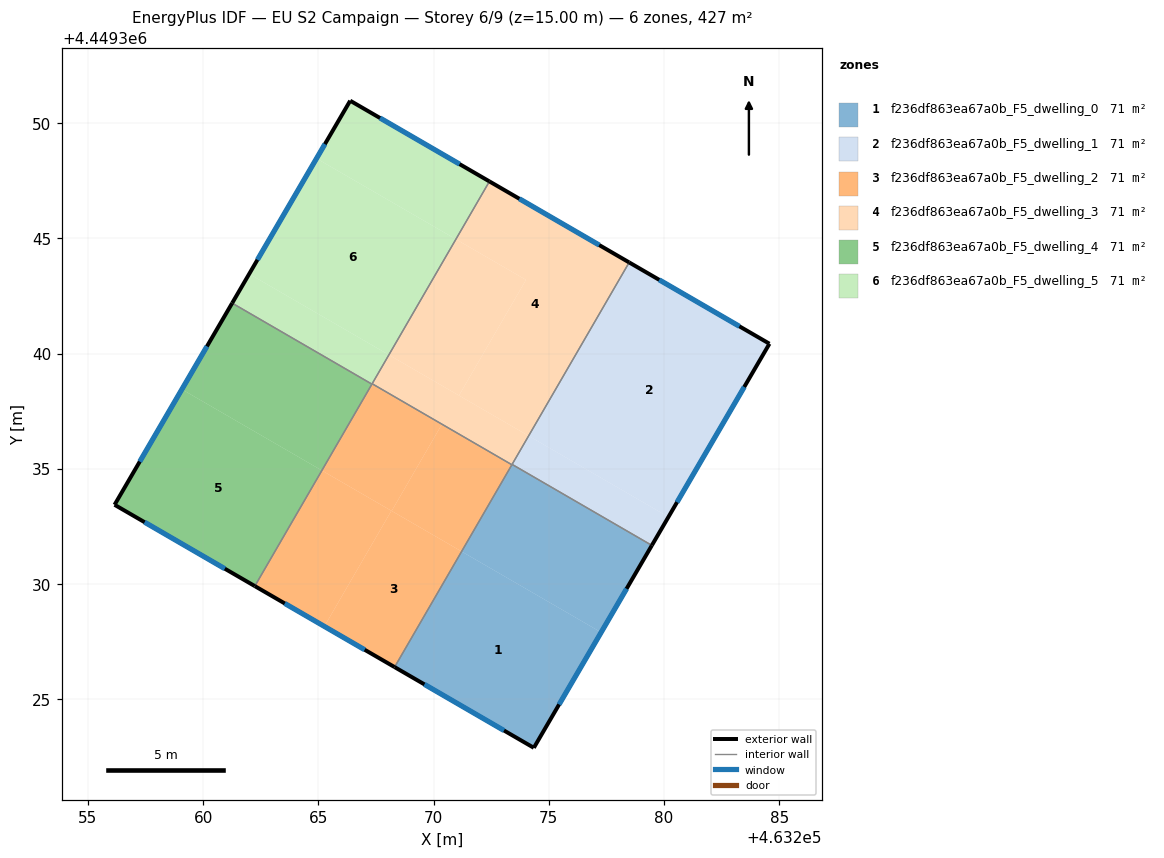
=== STOREY PLAN SPEC (per zone: floor XY polygon, exterior-wall plan segments, windows/doors) ===
zone 1: f236df863ea67a0b_F5_dwelling_0  (71.1 m²)
  floor: (463277.27, 4449327.91) (463274.35, 4449322.90) (463268.31, 4449326.40) (463271.22, 4449331.42)
  floor: (463279.47, 4449331.68) (463277.27, 4449327.91) (463271.22, 4449331.42) (463273.40, 4449335.18) (463273.41, 4449335.19)
  exterior wall: (463274.35, 4449322.90) – (463279.47, 4449331.68)  [10.2 m]
    window: (463275.45, 4449324.78) – (463278.38, 4449329.80)  [10.0 m²]
  exterior wall: (463268.31, 4449326.40) – (463274.35, 4449322.90)  [7.0 m]
    window: (463269.60, 4449325.65) – (463273.06, 4449323.65)  [6.8 m²]
  interior walls: 3
zone 2: f236df863ea67a0b_F5_dwelling_1  (71.1 m²)
  floor: (463284.57, 4449340.43) (463280.19, 4449332.92) (463274.14, 4449336.42) (463278.50, 4449343.95)
  floor: (463280.19, 4449332.92) (463279.47, 4449331.68) (463273.41, 4449335.19) (463274.13, 4449336.43)
  floor: (463278.50, 4449343.95) (463274.14, 4449336.42) (463274.13, 4449336.43) (463278.49, 4449343.96)
  exterior wall: (463284.57, 4449340.43) – (463278.49, 4449343.96)  [7.0 m]
    window: (463283.27, 4449341.18) – (463279.79, 4449343.20)  [6.9 m²]
  exterior wall: (463279.47, 4449331.68) – (463284.57, 4449340.43)  [10.1 m]
    window: (463280.56, 4449333.55) – (463283.48, 4449338.55)  [9.9 m²]
  interior walls: 2
zone 3: f236df863ea67a0b_F5_dwelling_2  (71.1 m²)
  floor: (463270.36, 4449336.94) (463268.18, 4449333.17) (463265.15, 4449334.93) (463267.34, 4449338.69)
  floor: (463268.17, 4449333.18) (463265.26, 4449328.17) (463262.25, 4449329.91) (463265.15, 4449334.93)
  floor: (463271.22, 4449331.42) (463268.31, 4449326.40) (463265.26, 4449328.17) (463268.17, 4449333.18) (463268.18, 4449333.17)
  floor: (463273.40, 4449335.18) (463271.22, 4449331.42) (463268.18, 4449333.17) (463270.36, 4449336.94)
  exterior wall: (463262.25, 4449329.91) – (463268.31, 4449326.40)  [7.0 m]
    window: (463263.54, 4449329.16) – (463267.01, 4449327.15)  [6.9 m²]
  interior walls: 4
zone 4: f236df863ea67a0b_F5_dwelling_3  (71.1 m²)
  floor: (463278.49, 4449343.96) (463274.13, 4449336.43) (463271.10, 4449338.18) (463274.01, 4449343.20) (463270.97, 4449344.96) (463272.42, 4449347.47)
  floor: (463274.01, 4449343.20) (463271.10, 4449338.18) (463268.06, 4449339.95) (463270.97, 4449344.96)
  floor: (463274.13, 4449336.43) (463273.40, 4449335.18) (463267.34, 4449338.69) (463268.06, 4449339.95)
  exterior wall: (463278.49, 4449343.96) – (463272.42, 4449347.47)  [7.0 m]
    window: (463277.19, 4449344.71) – (463273.72, 4449346.72)  [6.9 m²]
  interior walls: 4
zone 5: f236df863ea67a0b_F5_dwelling_4  (71.1 m²)
  floor: (463265.15, 4449334.93) (463262.25, 4449329.91) (463256.16, 4449333.44) (463259.08, 4449338.45)
  floor: (463267.33, 4449338.68) (463265.15, 4449334.93) (463259.08, 4449338.45) (463261.26, 4449342.19)
  exterior wall: (463256.16, 4449333.44) – (463262.25, 4449329.91)  [7.0 m]
    window: (463257.46, 4449332.69) – (463260.94, 4449330.67)  [6.9 m²]
  exterior wall: (463261.26, 4449342.19) – (463256.16, 4449333.44)  [10.1 m]
    window: (463260.17, 4449340.32) – (463257.25, 4449335.32)  [9.9 m²]
  interior walls: 2
zone 6: f236df863ea67a0b_F5_dwelling_5  (71.1 m²)
  floor: (463270.97, 4449344.96) (463268.06, 4449339.95) (463262.00, 4449343.46) (463264.92, 4449348.47)
  floor: (463272.42, 4449347.47) (463270.97, 4449344.96) (463264.92, 4449348.47) (463266.38, 4449350.97)
  floor: (463268.06, 4449339.95) (463267.33, 4449338.68) (463261.26, 4449342.19) (463262.00, 4449343.46)
  exterior wall: (463266.38, 4449350.97) – (463261.26, 4449342.19)  [10.2 m]
    window: (463265.29, 4449349.09) – (463262.36, 4449344.07)  [10.0 m²]
  exterior wall: (463272.42, 4449347.47) – (463266.38, 4449350.97)  [7.0 m]
    window: (463271.13, 4449348.22) – (463267.68, 4449350.22)  [6.8 m²]
  interior walls: 3

=== DERIVED (storey summary) ===
Building: EU S2 Campaign
Storey: 6 of 9  (floor level z = 15.00 m)
Storey gross floor area: 426.7 m²
Zones on this storey: 6
  - f236df863ea67a0b_F5_dwelling_0: floor 71.1 m²; exterior wall 17.1 m (51.4 m²); 2 window(s) 16.8 m²; WWR 32.7%
  - f236df863ea67a0b_F5_dwelling_1: floor 71.1 m²; exterior wall 17.2 m (51.5 m²); 2 window(s) 16.8 m²; WWR 32.7%
  - f236df863ea67a0b_F5_dwelling_2: floor 71.1 m²; exterior wall 7.0 m (21.0 m²); 1 window(s) 6.9 m²; WWR 32.7%
  - f236df863ea67a0b_F5_dwelling_3: floor 71.1 m²; exterior wall 7.0 m (21.0 m²); 1 window(s) 6.9 m²; WWR 32.7%
  - f236df863ea67a0b_F5_dwelling_4: floor 71.1 m²; exterior wall 17.2 m (51.5 m²); 2 window(s) 16.8 m²; WWR 32.7%
  - f236df863ea67a0b_F5_dwelling_5: floor 71.1 m²; exterior wall 17.1 m (51.4 m²); 2 window(s) 16.8 m²; WWR 32.7%
Zone adjacency (shared interzone walls):
  - f236df863ea67a0b_F5_dwelling_0 ↔ f236df863ea67a0b_F5_dwelling_1
  - f236df863ea67a0b_F5_dwelling_0 ↔ f236df863ea67a0b_F5_dwelling_2
  - f236df863ea67a0b_F5_dwelling_0 ↔ f236df863ea67a0b_F5_dwelling_3
  - f236df863ea67a0b_F5_dwelling_1 ↔ f236df863ea67a0b_F5_dwelling_3
  - f236df863ea67a0b_F5_dwelling_2 ↔ f236df863ea67a0b_F5_dwelling_3
  - f236df863ea67a0b_F5_dwelling_2 ↔ f236df863ea67a0b_F5_dwelling_4
  - f236df863ea67a0b_F5_dwelling_2 ↔ f236df863ea67a0b_F5_dwelling_5
  - f236df863ea67a0b_F5_dwelling_3 ↔ f236df863ea67a0b_F5_dwelling_5
  - f236df863ea67a0b_F5_dwelling_4 ↔ f236df863ea67a0b_F5_dwelling_5